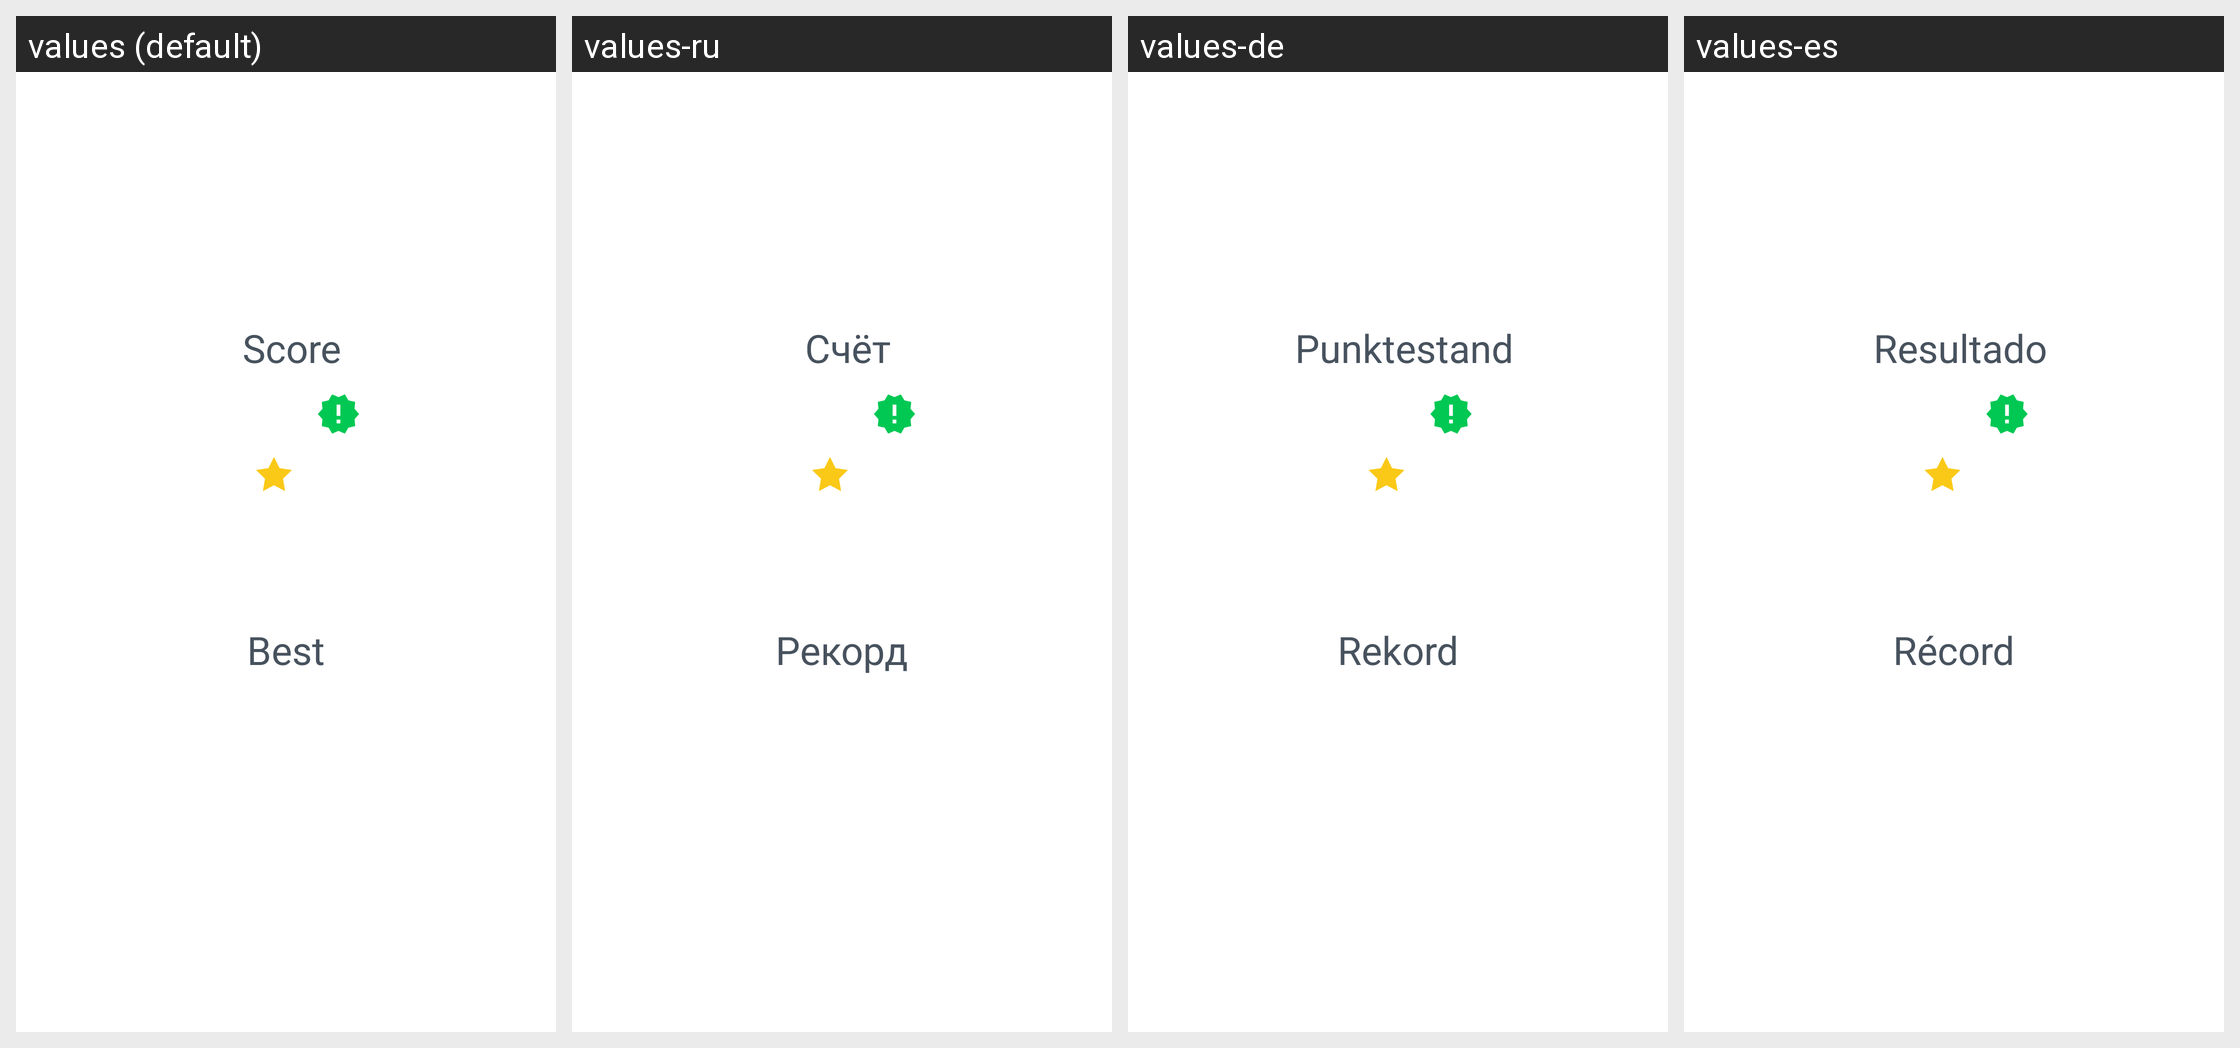

Here is an Android app screen in its default locale and in the app's own translations. Write out the translated-string differences for the strings that appear on this screen.
Android screen res/layout/even_numbers_pass_course_result_fragment.xml rendered under 4 locales, left to right: values (default), values-ru, values-de, values-es. Device: Nexus 5 (rendered at 1080×1920; each locale shown at half size, 540×960, under a caption strip naming it); theme AppTheme.
Other locales in the repository, not shown: values-af, values-bs, values-ca, values-fr, values-fr-rCA, values-gl, values-it, values-ml, values-pt, values-sr, values-sv.
Strings drawn on this screen, with the default value and each locale's value (text and hints the layout hard-codes, and strings that could not be matched under every locale, appear in the picture but are not listed):

even_numbers_result_score
  values: Score
  values-ru: Счёт
  values-de: Punktestand
  values-es: Resultado

even_numbers_result_best_score
  values: Best
  values-ru: Рекорд
  values-de: Rekord
  values-es: Récord
